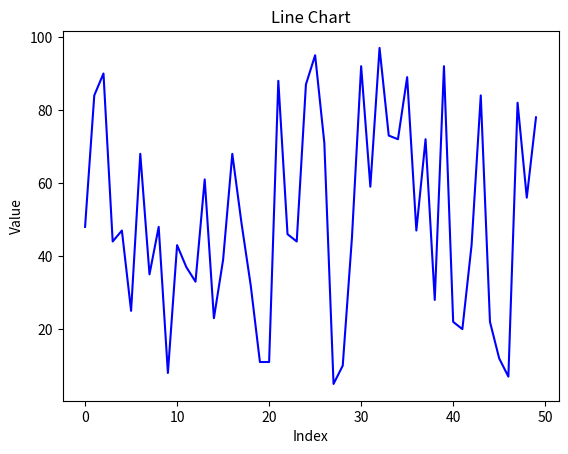
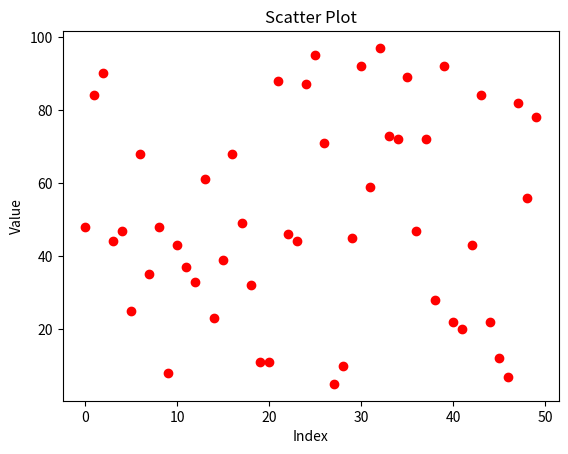
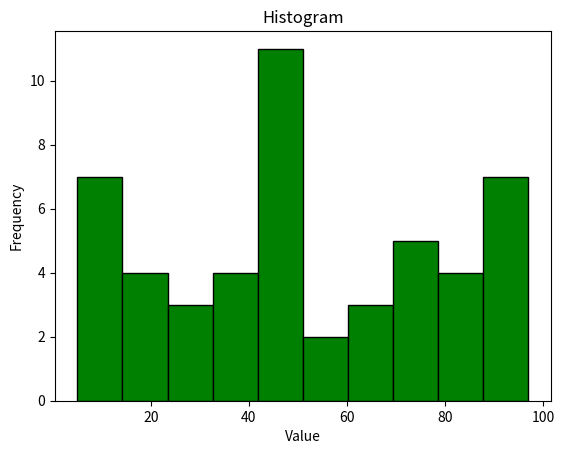
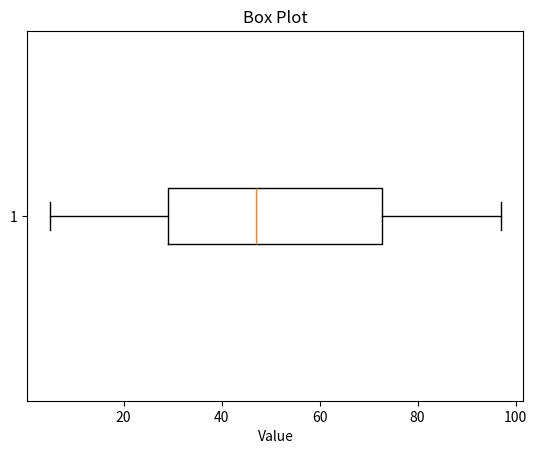

Python code for these plots, in order:
import numpy as np
import matplotlib.pyplot as plt

# Generate a random array of 50 integers
random_array = np.random.randint(0, 100, 50)

# Line chart
plt.figure()
plt.plot(random_array, color='blue')
plt.title('Line Chart')
plt.xlabel('Index')
plt.ylabel('Value')
plt.show()

# Scatter plot
plt.figure()
plt.scatter(range(len(random_array)), random_array, color='red')
plt.title('Scatter Plot')
plt.xlabel('Index')
plt.ylabel('Value')
plt.show()

# Histogram
plt.figure()
plt.hist(random_array, bins=10, color='green', edgecolor='black')
plt.title('Histogram')
plt.xlabel('Value')
plt.ylabel('Frequency')
plt.show()

# Box plot
plt.figure()
plt.boxplot(random_array, vert=False)
plt.title('Box Plot')
plt.xlabel('Value')
plt.show()